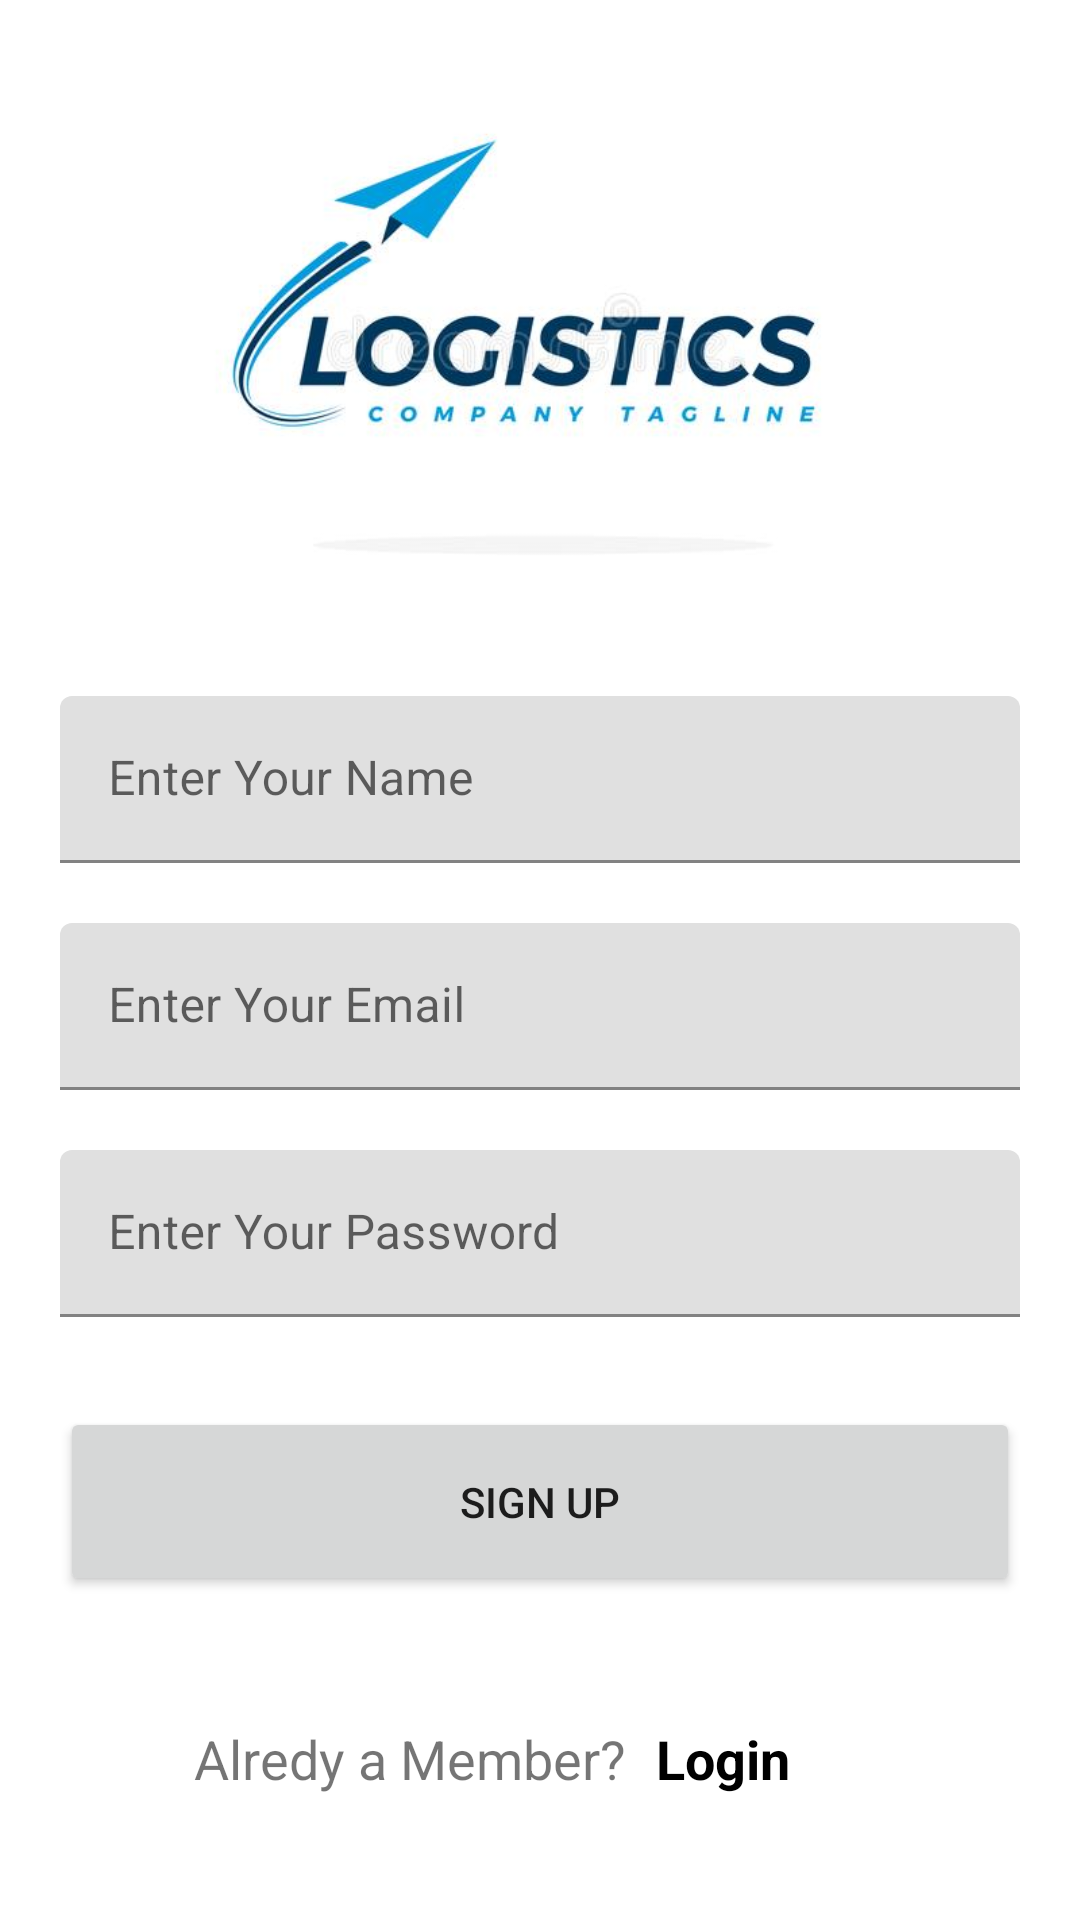

Produce the Android XML layout that renders to this screen, including the resource entries it uses.
<!-- AndroidManifest.xml: application theme Theme.LogisticApp -->
<!-- res/layout/fragment_sign_up.xml -->
<?xml version="1.0" encoding="utf-8"?>
<androidx.constraintlayout.widget.ConstraintLayout xmlns:android="http://schemas.android.com/apk/res/android"
    xmlns:app="http://schemas.android.com/apk/res-auto"
    xmlns:tools="http://schemas.android.com/tools"
    android:layout_width="match_parent"
    android:layout_height="match_parent"
    tools:context=".ui.SignUpFragment">


    <ImageView
        android:id="@+id/imageView2"
        android:layout_width="wrap_content"
        android:layout_height="200dp"
        android:layout_marginTop="12dp"
        android:scaleType="centerCrop"
        android:src="@drawable/logo"
        app:layout_constraintEnd_toEndOf="parent"
        app:layout_constraintStart_toStartOf="parent"
        app:layout_constraintTop_toTopOf="parent" />

    <com.google.android.material.textfield.TextInputLayout
        android:id="@+id/textInputLayout3"
        android:layout_width="match_parent"
        android:layout_height="wrap_content"
        android:layout_marginStart="20dp"
        android:layout_marginTop="20dp"
        android:layout_marginEnd="20dp"
        android:hint="Enter Your Name"
        app:layout_constraintEnd_toEndOf="parent"
        app:layout_constraintStart_toStartOf="parent"
        app:layout_constraintTop_toBottomOf="@+id/imageView2">

        <com.google.android.material.textfield.TextInputEditText
            android:layout_width="match_parent"
            android:layout_height="wrap_content"
            android:inputType="textPersonName" />
    </com.google.android.material.textfield.TextInputLayout>

    <com.google.android.material.textfield.TextInputLayout
        android:id="@+id/textInputLayout4"
        android:layout_width="match_parent"
        android:layout_height="wrap_content"
        android:layout_marginStart="20dp"
        android:layout_marginTop="20dp"
        android:layout_marginEnd="20dp"
        android:hint="Enter Your Email"
        app:layout_constraintEnd_toEndOf="parent"
        app:layout_constraintStart_toStartOf="parent"
        app:layout_constraintTop_toBottomOf="@+id/textInputLayout3">

        <com.google.android.material.textfield.TextInputEditText
            android:layout_width="match_parent"
            android:layout_height="wrap_content"
            android:inputType="textEmailAddress" />
    </com.google.android.material.textfield.TextInputLayout>

    <com.google.android.material.textfield.TextInputLayout
        android:id="@+id/textInputLayout5"
        android:layout_width="match_parent"
        android:layout_height="wrap_content"
        android:layout_marginStart="20dp"
        android:layout_marginTop="20dp"
        android:layout_marginEnd="20dp"
        android:hint="Enter Your Password"
        app:layout_constraintEnd_toEndOf="parent"
        app:layout_constraintStart_toStartOf="parent"
        app:layout_constraintTop_toBottomOf="@+id/textInputLayout4">

        <com.google.android.material.textfield.TextInputEditText
            android:layout_width="match_parent"
            android:inputType="textPassword"
            android:layout_height="wrap_content" />
    </com.google.android.material.textfield.TextInputLayout>

    <Button
        android:id="@+id/button2"
        android:layout_width="0dp"
        android:layout_height="63dp"
        android:layout_marginStart="20dp"
        android:layout_marginTop="30dp"
        android:layout_marginEnd="20dp"
        android:text="Sign Up"
        app:layout_constraintEnd_toEndOf="parent"
        app:layout_constraintStart_toStartOf="parent"
        app:layout_constraintTop_toBottomOf="@+id/textInputLayout5" />

    <TextView
        android:id="@+id/textView2"
        android:layout_width="wrap_content"
        android:layout_height="wrap_content"
        android:text="Alredy a Member?"
        android:textSize="18sp"
        app:layout_constraintBottom_toBottomOf="parent"
        app:layout_constraintEnd_toEndOf="parent"
        app:layout_constraintHorizontal_bias=".3"
        app:layout_constraintStart_toStartOf="parent"
        app:layout_constraintTop_toBottomOf="@+id/button2" />

    <TextView
        android:id="@+id/textLogin"
        android:layout_width="wrap_content"
        android:layout_height="wrap_content"
        android:layout_marginStart="10dp"
        android:text="Login"
        android:textColor="@color/black"
        android:textSize="18sp"
        android:textStyle="bold"
        app:layout_constraintBottom_toBottomOf="parent"
        app:layout_constraintStart_toEndOf="@+id/textView2"
        app:layout_constraintTop_toBottomOf="@+id/button2" />
</androidx.constraintlayout.widget.ConstraintLayout>
<!-- resources referenced by this layout -->
<resources>
  <!-- drawable logo: jpg bitmap (drawable, 16796 bytes) -->
  <style name="Theme.LogisticApp" parent="Theme.MaterialComponents.DayNight.NoActionBar">
          
          <item name="colorPrimary">@color/purple_500</item>
          <item name="colorPrimaryVariant">@color/purple_700</item>
          <item name="colorOnPrimary">@color/white</item>
          
          <item name="colorSecondary">@color/teal_200</item>
          <item name="colorSecondaryVariant">@color/teal_700</item>
          <item name="colorOnSecondary">@color/black</item>
          
          <item name="android:statusBarColor" tools:targetApi="l">?attr/colorPrimaryVariant</item>
          
      </style>
  <!-- not gathered from this repository: default colours our renderer supplied (Android Studio template values) -->
  <color name="purple_500">#FF6200EE</color>
  <color name="purple_700">#FF3700B3</color>
  <color name="teal_200">#FF03DAC5</color>
  <color name="teal_700">#FF018786</color>
  <color name="black">#FF000000</color>
  <color name="white">#FFFFFFFF</color>
</resources>
